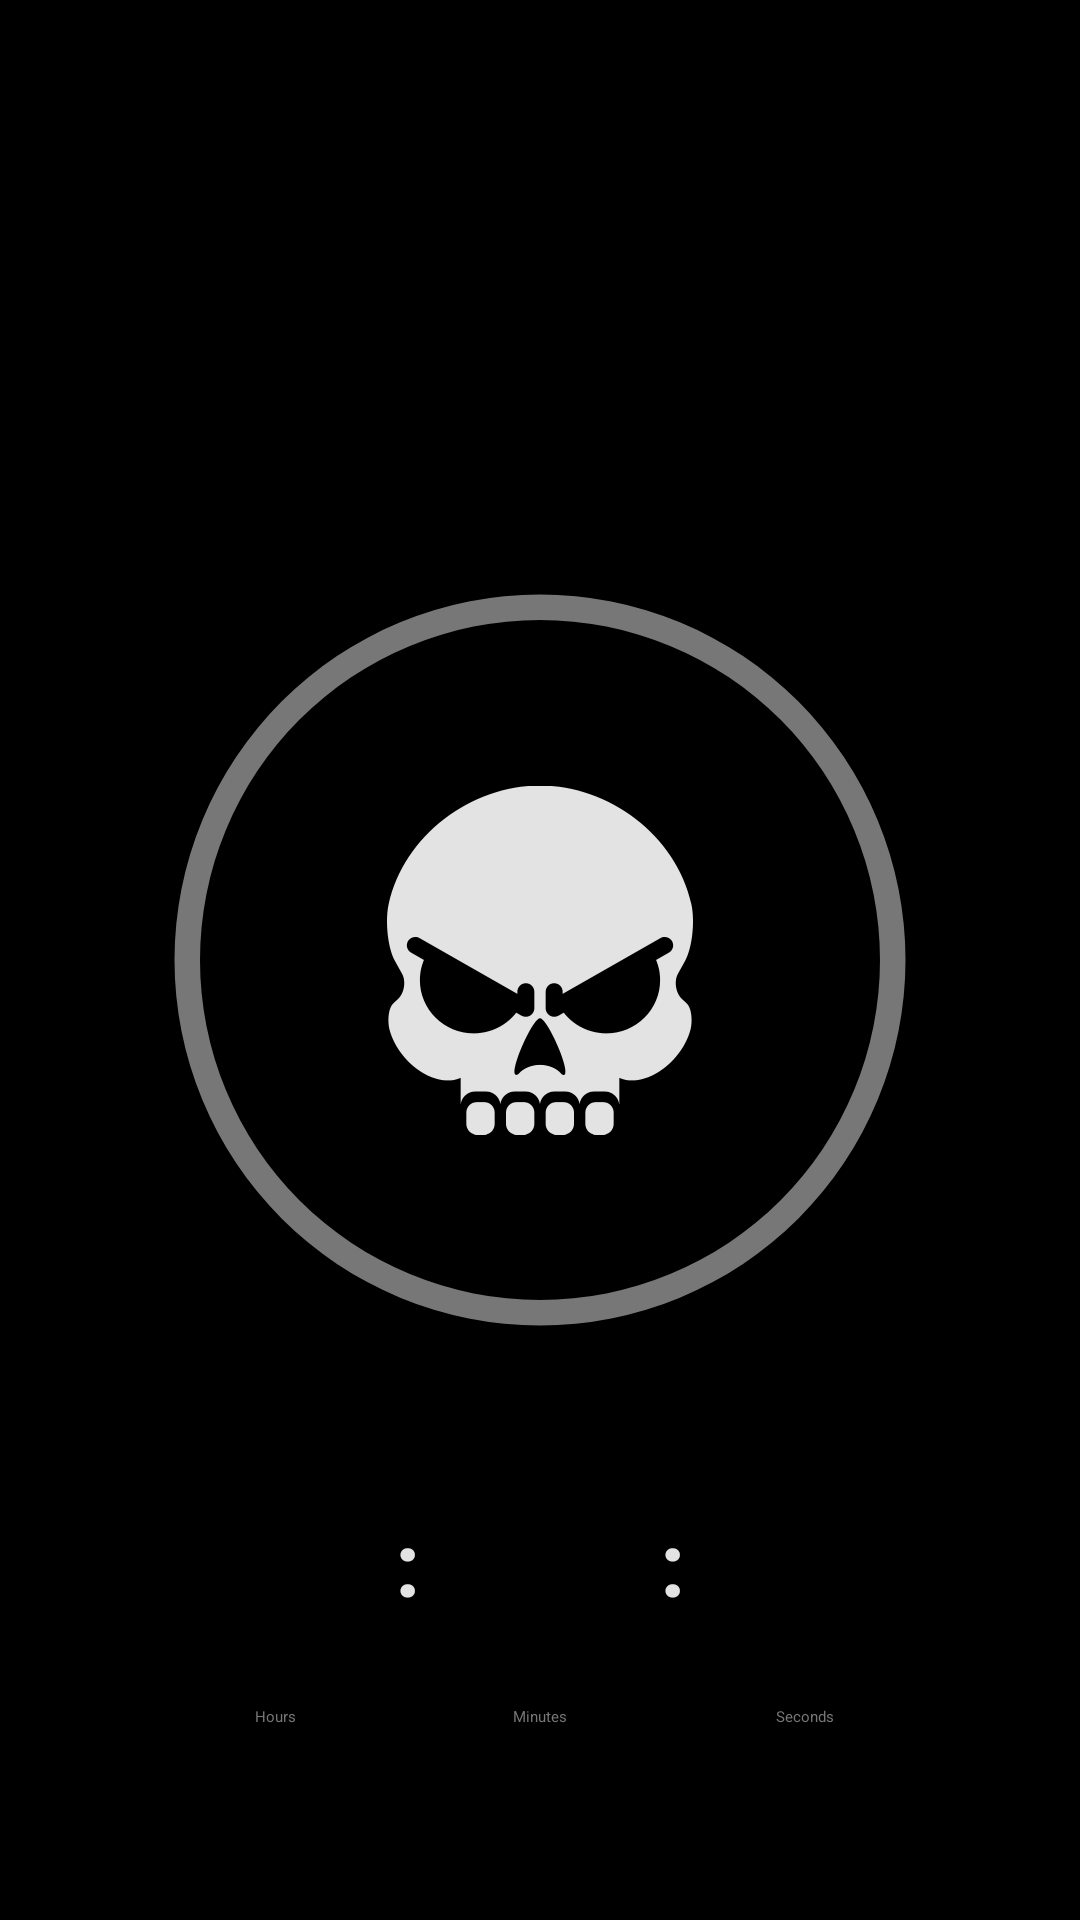

Produce the Android XML layout that renders to this screen, including the resource entries it uses.
<!-- AndroidManifest.xml: application theme Theme.DullPhone -->
<!-- res/layout/blocker_overlay_screen.xml -->
<?xml version="1.0" encoding="utf-8"?>
<androidx.constraintlayout.widget.ConstraintLayout xmlns:android="http://schemas.android.com/apk/res/android"
    xmlns:app="http://schemas.android.com/apk/res-auto"
    android:id="@+id/background"
    android:layout_width="match_parent"
    android:layout_height="match_parent"
    android:padding="10dp"
    android:background="@color/black">

    
    <TextView
        android:id="@+id/toggleTapsTextView"
        style="@style/RobotoTextViewStyle"
        android:visibility="gone"
        android:layout_width="0dp"
        android:layout_height="60dp"
        app:layout_constraintTop_toTopOf="parent"
        app:layout_constraintStart_toStartOf="parent"
        app:layout_constraintEnd_toStartOf="@id/helperImageButton"
        android:padding="0dp"
        android:gravity="center_vertical"
        android:textColor="@color/gray"
        android:text="@string/tapCounterHelper"/>

    <ImageButton
        android:id="@+id/helperImageButton"
        android:layout_width="60dp"
        android:layout_height="60dp"
        app:layout_constraintTop_toTopOf="parent"
        app:layout_constraintRight_toRightOf="parent"
        android:background="@drawable/icon_question_mark"
        android:backgroundTint="@color/gray"
        android:contentDescription="@string/helperButtonDescription"/>

    <ImageView
        android:id="@+id/skullImageView"
        android:layout_width="wrap_content"
        android:layout_height="wrap_content"
        app:layout_constraintBottom_toBottomOf="parent"
        app:layout_constraintEnd_toEndOf="parent"
        app:layout_constraintStart_toStartOf="parent"
        app:layout_constraintTop_toTopOf="parent"
        android:scaleX="0.5"
        android:scaleY="0.5"
        android:background="@drawable/icon_skull"
        android:contentDescription="@string/blockerImageDescription"/>

    <ProgressBar
        android:id="@+id/progress_bar"
        style="@style/CircularDeterminateProgressBar"
        android:layout_width="0dp"
        android:layout_height="0dp"
        app:layout_constraintBottom_toBottomOf="parent"
        app:layout_constraintEnd_toEndOf="parent"
        app:layout_constraintStart_toStartOf="parent"
        app:layout_constraintTop_toTopOf="parent"/>

    <androidx.constraintlayout.widget.ConstraintLayout
        android:id="@+id/timerLayout"
        android:layout_width="0dp"
        android:layout_height="wrap_content"
        app:layout_constraintVertical_bias="0.9"
        app:layout_constraintTop_toTopOf="parent"
        app:layout_constraintBottom_toBottomOf="parent"
        app:layout_constraintStart_toStartOf="parent"
        app:layout_constraintEnd_toEndOf="parent">

        <androidx.constraintlayout.widget.ConstraintLayout
            android:id="@+id/hourLayout"
            android:layout_width="80dp"
            android:layout_height="wrap_content"
            app:layout_constraintTop_toTopOf="parent"
            app:layout_constraintBottom_toBottomOf="parent"
            app:layout_constraintStart_toStartOf="parent"
            app:layout_constraintEnd_toStartOf="@id/colonLayout1"
            app:layout_constraintHorizontal_chainStyle="packed">
            
            
            <TextView
                android:id="@+id/hourTextView"
                style="@style/TitleText"
                android:layout_width="0dp"
                android:layout_height="wrap_content"
                android:textSize="30sp"
                app:layout_constraintTop_toTopOf="parent"
                app:layout_constraintBottom_toTopOf="@id/hourToolTipTextView"
                app:layout_constraintStart_toStartOf="parent"
                app:layout_constraintEnd_toEndOf="parent"/>
            
            <TextView
                android:id="@+id/hourToolTipTextView"
                android:layout_width="0dp"
                android:layout_height="wrap_content"
                app:layout_constraintTop_toBottomOf="@id/hourTextView"
                app:layout_constraintBottom_toBottomOf="parent"
                app:layout_constraintStart_toStartOf="parent"
                app:layout_constraintEnd_toEndOf="parent"
                android:gravity="center"
                android:textColor="@color/gray"
                android:text="@string/hoursToolTip"/>

        </androidx.constraintlayout.widget.ConstraintLayout>

        <androidx.constraintlayout.widget.ConstraintLayout
            android:id="@+id/colonLayout1"
            android:layout_width="wrap_content"
            android:layout_height="wrap_content"
            app:layout_constraintTop_toTopOf="parent"
            app:layout_constraintBottom_toBottomOf="parent"
            app:layout_constraintStart_toEndOf="@id/hourLayout"
            app:layout_constraintEnd_toStartOf="@id/minuteLayout">

            <TextView
                android:id="@+id/colonTextView1"
                style="@style/TitleText"
                android:layout_width="wrap_content"
                android:layout_height="wrap_content"
                app:layout_constraintTop_toTopOf="parent"
                app:layout_constraintBottom_toTopOf="@id/emptyTextView1"
                app:layout_constraintStart_toStartOf="parent"
                app:layout_constraintEnd_toEndOf="parent"
                android:textSize="30sp"
                android:text="@string/timerColon"/>

            <TextView
                android:id="@+id/emptyTextView1"
                android:layout_width="wrap_content"
                android:layout_height="wrap_content"
                app:layout_constraintTop_toBottomOf="@id/colonTextView1"
                app:layout_constraintBottom_toBottomOf="parent"
                app:layout_constraintStart_toStartOf="parent"
                app:layout_constraintEnd_toEndOf="parent"/>

        </androidx.constraintlayout.widget.ConstraintLayout>

        <androidx.constraintlayout.widget.ConstraintLayout
            android:id="@+id/minuteLayout"
            android:layout_width="80dp"
            android:layout_height="wrap_content"
            app:layout_constraintTop_toTopOf="parent"
            app:layout_constraintBottom_toBottomOf="parent"
            app:layout_constraintStart_toEndOf="@id/colonLayout1"
            app:layout_constraintEnd_toStartOf="@id/colonLayout2">

            
            <TextView
                android:id="@+id/minuteTextView"
                style="@style/TitleText"
                android:layout_width="0dp"
                android:layout_height="wrap_content"
                app:layout_constraintTop_toTopOf="parent"
                app:layout_constraintBottom_toTopOf="@id/minuteToolTipTextView"
                app:layout_constraintStart_toStartOf="parent"
                app:layout_constraintEnd_toEndOf="parent"
                android:textSize="30sp"/>

            <TextView
                android:id="@+id/minuteToolTipTextView"
                android:layout_width="0dp"
                android:layout_height="wrap_content"
                app:layout_constraintTop_toBottomOf="@id/minuteTextView"
                app:layout_constraintBottom_toBottomOf="parent"
                app:layout_constraintStart_toStartOf="parent"
                app:layout_constraintEnd_toEndOf="parent"
                android:gravity="center"
                android:textColor="@color/gray"
                android:text="@string/minutesToolTip"/>

        </androidx.constraintlayout.widget.ConstraintLayout>

        <androidx.constraintlayout.widget.ConstraintLayout
            android:id="@+id/colonLayout2"
            android:layout_width="wrap_content"
            android:layout_height="wrap_content"
            app:layout_constraintTop_toTopOf="parent"
            app:layout_constraintBottom_toBottomOf="parent"
            app:layout_constraintStart_toEndOf="@id/minuteLayout"
            app:layout_constraintEnd_toStartOf="@id/secondLayout">

            <TextView
                android:id="@+id/colonTextView2"
                style="@style/TitleText"
                android:layout_width="wrap_content"
                android:layout_height="wrap_content"
                app:layout_constraintTop_toTopOf="parent"
                app:layout_constraintBottom_toTopOf="@id/emptyTextView2"
                app:layout_constraintStart_toStartOf="parent"
                app:layout_constraintEnd_toEndOf="parent"
                android:textSize="30sp"
                android:text="@string/timerColon"/>

            <TextView
                android:id="@+id/emptyTextView2"
                android:layout_width="wrap_content"
                android:layout_height="wrap_content"
                app:layout_constraintTop_toBottomOf="@id/colonTextView2"
                app:layout_constraintBottom_toBottomOf="parent"
                app:layout_constraintStart_toStartOf="parent"
                app:layout_constraintEnd_toEndOf="parent"/>

        </androidx.constraintlayout.widget.ConstraintLayout>

        <androidx.constraintlayout.widget.ConstraintLayout
            android:id="@+id/secondLayout"
            android:layout_width="80dp"
            android:layout_height="wrap_content"
            app:layout_constraintTop_toTopOf="parent"
            app:layout_constraintBottom_toBottomOf="parent"
            app:layout_constraintStart_toEndOf="@id/colonLayout2"
            app:layout_constraintEnd_toEndOf="parent">

            
            <TextView
                android:id="@+id/secondTextView"
                style="@style/TitleText"
                android:layout_width="0dp"
                android:layout_height="wrap_content"
                app:layout_constraintTop_toTopOf="parent"
                app:layout_constraintBottom_toTopOf="@id/secondToolTipTextView"
                app:layout_constraintStart_toStartOf="parent"
                app:layout_constraintEnd_toEndOf="parent"
                android:textSize="30sp"/>

            <TextView
                android:id="@+id/secondToolTipTextView"
                android:layout_width="0dp"
                android:layout_height="wrap_content"
                app:layout_constraintTop_toBottomOf="@id/secondTextView"
                app:layout_constraintBottom_toBottomOf="parent"
                app:layout_constraintStart_toStartOf="parent"
                app:layout_constraintEnd_toEndOf="parent"
                android:gravity="center"
                android:textColor="@color/gray"
                android:text="@string/secondsToolTip"/>

        </androidx.constraintlayout.widget.ConstraintLayout>
    </androidx.constraintlayout.widget.ConstraintLayout>
</androidx.constraintlayout.widget.ConstraintLayout>
<!-- resources referenced by this layout -->
<resources>
  <color name="black">#FF000000</color>
  <color name="gray">#FF777777</color>
  <!-- drawable icon_skull: vector/xml drawable (drawable, 5157 chars, omitted) -->
  <string name="blockerImageDescription">Savage Blocker skull</string>
  <string name="helperButtonDescription">View early block removal guide</string>
  <string name="hoursToolTip">Hours</string>
  <string name="minutesToolTip">Minutes</string>
  <string name="secondsToolTip">Seconds</string>
  <string name="timerColon">:</string>
  <style name="CircularDeterminateProgressBar">
          <item name="android:indeterminateOnly">false</item>
          <item name="android:progressDrawable">@drawable/progress_circle</item>
          <item name="android:max">10000</item>
      </style>
  <style name="RobotoTextViewStyle" parent="android:Widget.TextView">
          <item name="android:layout_width">match_parent</item>
          <item name="android:fontFamily">sans-serif-light</item>
          <item name="android:textSize">14sp</item>
          <item name="android:lineSpacingMultiplier">1.618</item>
          <item name="android:paddingBottom">28dp</item>
          <item name="android:textColor">@color/natural_white</item>
      </style>
  <style name="TitleText" parent="android:Widget.TextView">
          <item name="android:textSize">20sp</item>
          <item name="android:textStyle">bold</item>
          <item name="android:gravity">center</item>
          <item name="android:paddingBottom">28dp</item>
          <item name="android:textColor">@color/natural_white</item>
      </style>
  <style name="Theme.DullPhone" parent="Theme.Material3.Dark.NoActionBar">
  
          <item name="colorPrimary">@color/natural_white</item>
          <item name="colorPrimaryVariant">@color/black</item>
          <item name="colorOnPrimary">@color/black</item>
  
          <item name="colorSecondary">@color/natural_white</item>
          <item name="colorSecondaryVariant">@color/natural_white</item>
          <item name="colorOnSecondary">@color/natural_white</item>
  
          <item name="android:statusBarColor">@color/black</item>
      </style>
  <!-- drawable progress_circle (drawable) -->
  <?xml version="1.0" encoding="utf-8"?>
  <layer-list xmlns:android="http://schemas.android.com/apk/res/android">
      <item>
          <shape
              android:shape="ring"
              android:thicknessRatio="40"
              android:useLevel="false">
              <solid android:color="@color/gray" />
          </shape>
      </item>
      <item>
          <rotate
              android:fromDegrees="270"
              android:toDegrees="270">
              <shape
                  android:shape="ring"
                  android:thicknessRatio="40"
                  android:useLevel="true">
                  <solid android:color="@color/natural_white"/>
              </shape>
          </rotate>
      </item>
  </layer-list>
  <color name="natural_white">#FFE3E3E3</color>
</resources>
